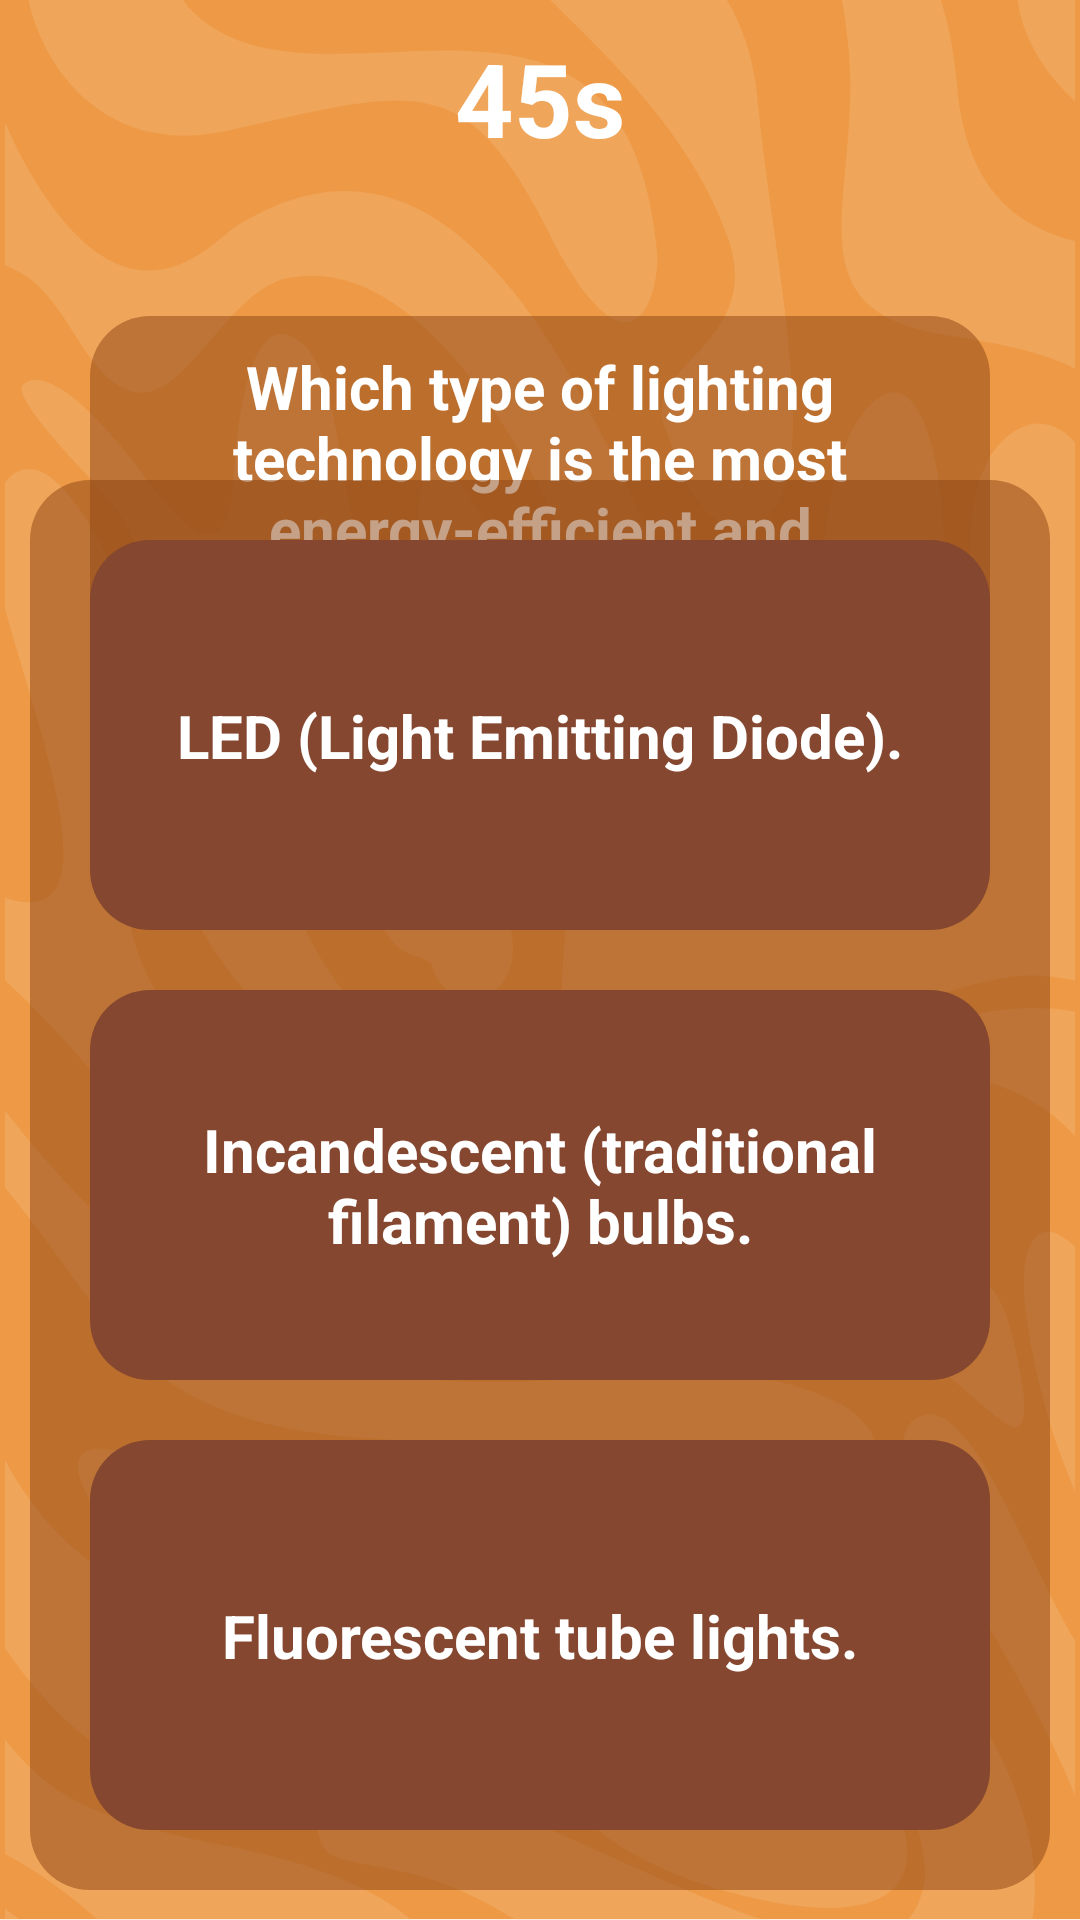

Android layout source for this screen:
<!-- AndroidManifest.xml: application theme Theme.MADMini_Project1 -->
<!-- res/layout/fragment_module1__quiz3.xml -->
<?xml version="1.0" encoding="utf-8"?>
<androidx.constraintlayout.widget.ConstraintLayout xmlns:android="http://schemas.android.com/apk/res/android"
    xmlns:app="http://schemas.android.com/apk/res-auto"
    xmlns:tools="http://schemas.android.com/tools"
    android:layout_width="match_parent"
    android:layout_height="match_parent"
    android:background="@drawable/orange_bg"
    android:padding="10dp"
    tools:context=".Module1_Quiz3">

    <TextView
        android:id="@+id/tvTime3"
        android:layout_width="wrap_content"
        android:layout_height="wrap_content"
        android:text="45s"
        android:textColor="@color/white"
        android:textSize="34sp"
        android:textStyle="bold"
        app:layout_constraintEnd_toEndOf="parent"
        app:layout_constraintStart_toStartOf="parent"
        app:layout_constraintTop_toTopOf="parent" />

    <TextView
        android:id="@+id/textView25"
        android:layout_width="300dp"
        android:layout_height="wrap_content"
        android:layout_marginTop="50dp"
        android:background="@drawable/quiz_bg_brown"
        android:padding="10dp"
        android:text="Which type of lighting technology is the most energy-efficient and long-lasting for modern homes?"
        android:textAlignment="center"
        android:textColor="@color/white"
        android:textSize="20dp"
        android:textStyle="bold"
        app:layout_constraintEnd_toEndOf="parent"
        app:layout_constraintStart_toStartOf="parent"
        app:layout_constraintTop_toBottomOf="@+id/tvTime3" />

    <androidx.constraintlayout.widget.ConstraintLayout
        android:layout_width="match_parent"
        android:layout_height="wrap_content"
        android:background="@drawable/quiz_bg_brown"
        android:padding="10dp"
        app:layout_constraintBottom_toBottomOf="parent">

        <androidx.constraintlayout.widget.ConstraintLayout
            android:id="@+id/ans1"
            android:layout_width="match_parent"
            android:layout_height="wrap_content"
            app:layout_constraintEnd_toEndOf="parent"
            app:layout_constraintStart_toStartOf="parent"
            app:layout_constraintTop_toTopOf="parent">

            <ImageView
                android:id="@+id/ivAns1"
                android:layout_width="match_parent"
                android:layout_height="130dp"
                android:layout_margin="10dp"
                android:layout_marginStart="10dp"
                android:layout_marginEnd="11dp"
                android:clickable="true"
                android:focusable="true"
                android:src="@drawable/quiz_ans_bg_brown"
                app:layout_constraintBottom_toBottomOf="parent"
                app:layout_constraintEnd_toEndOf="parent"
                app:layout_constraintStart_toStartOf="parent"
                app:layout_constraintTop_toTopOf="parent" />

            <TextView
                android:id="@+id/textView27"
                android:layout_width="300dp"
                android:layout_height="wrap_content"
                android:text="LED (Light Emitting Diode)."
                android:textAlignment="center"
                android:textColor="@color/white"
                android:textSize="20dp"
                android:textStyle="bold"
                app:layout_constraintBottom_toBottomOf="parent"
                app:layout_constraintEnd_toEndOf="parent"
                app:layout_constraintStart_toStartOf="parent"
                app:layout_constraintTop_toTopOf="parent" />
        </androidx.constraintlayout.widget.ConstraintLayout>

        <androidx.constraintlayout.widget.ConstraintLayout
            android:id="@+id/ans2"
            android:layout_width="match_parent"
            android:layout_height="wrap_content"
            app:layout_constraintEnd_toEndOf="@+id/ans1"
            app:layout_constraintStart_toStartOf="@+id/ans1"
            app:layout_constraintTop_toBottomOf="@+id/ans1">

            <ImageView
                android:id="@+id/ivAns2"
                android:layout_width="match_parent"
                android:layout_height="130dp"
                android:layout_margin="10dp"
                android:layout_marginStart="10dp"
                android:layout_marginEnd="11dp"
                android:clickable="true"
                android:focusable="true"
                android:src="@drawable/quiz_ans_bg_brown"
                app:layout_constraintBottom_toBottomOf="parent"
                app:layout_constraintEnd_toEndOf="parent"
                app:layout_constraintStart_toStartOf="parent"
                app:layout_constraintTop_toTopOf="parent" />

            <TextView
                android:id="@+id/textView30"
                android:layout_width="300dp"
                android:layout_height="wrap_content"
                android:text="Incandescent (traditional filament) bulbs."
                android:textAlignment="center"
                android:textColor="@color/white"
                android:textSize="20dp"
                android:textStyle="bold"
                app:layout_constraintBottom_toBottomOf="parent"
                app:layout_constraintEnd_toEndOf="parent"
                app:layout_constraintStart_toStartOf="parent"
                app:layout_constraintTop_toTopOf="parent" />
        </androidx.constraintlayout.widget.ConstraintLayout>

        <androidx.constraintlayout.widget.ConstraintLayout
            android:id="@+id/ans3"
            android:layout_width="match_parent"
            android:layout_height="wrap_content"
            app:layout_constraintEnd_toEndOf="@+id/ans2"
            app:layout_constraintStart_toStartOf="@+id/ans2"
            app:layout_constraintTop_toBottomOf="@+id/ans2">

            <ImageView
                android:id="@+id/ivAns3"
                android:layout_width="match_parent"
                android:layout_height="130dp"
                android:layout_margin="10dp"
                android:layout_marginStart="10dp"
                android:layout_marginEnd="11dp"
                android:clickable="true"
                android:focusable="true"
                android:src="@drawable/quiz_ans_bg_brown"
                app:layout_constraintBottom_toBottomOf="parent"
                app:layout_constraintEnd_toEndOf="parent"
                app:layout_constraintStart_toStartOf="parent"
                app:layout_constraintTop_toTopOf="parent" />

            <TextView
                android:id="@+id/textView31"
                android:layout_width="300dp"
                android:layout_height="wrap_content"
                android:text="Fluorescent tube lights."
                android:textAlignment="center"
                android:textColor="@color/white"
                android:textSize="20dp"
                android:textStyle="bold"
                app:layout_constraintBottom_toBottomOf="parent"
                app:layout_constraintEnd_toEndOf="parent"
                app:layout_constraintStart_toStartOf="parent"
                app:layout_constraintTop_toTopOf="parent" />
        </androidx.constraintlayout.widget.ConstraintLayout>
    </androidx.constraintlayout.widget.ConstraintLayout>
</androidx.constraintlayout.widget.ConstraintLayout>
<!-- resources referenced by this layout -->
<resources>
  <color name="white">#FFFFFFFF</color>
  <!-- drawable orange_bg: png bitmap (drawable, 109360 bytes) -->
  <!-- drawable quiz_ans_bg_brown (drawable) -->
  <?xml version="1.0" encoding="utf-8"?>
  <shape xmlns:android="http://schemas.android.com/apk/res/android">
      <solid android:color="@color/darkBrown"/>
      <corners android:radius="20dp"/>
  </shape>
  <!-- drawable quiz_bg_brown (drawable) -->
  <?xml version="1.0" encoding="utf-8"?>
  <shape xmlns:android="http://schemas.android.com/apk/res/android">
      <solid android:color="@color/darkBrown50"/>
      <corners android:radius="20dp"/>
  </shape>
  <style name="Theme.MADMini_Project1" parent="Base.Theme.MADMini_Project1" />
  <color name="darkBrown">#85472f</color>
  <color name="darkBrown50">#808B4513</color>
  <style name="Base.Theme.MADMini_Project1" parent="Theme.Material3.DayNight.NoActionBar">
          
          
      </style>
</resources>
